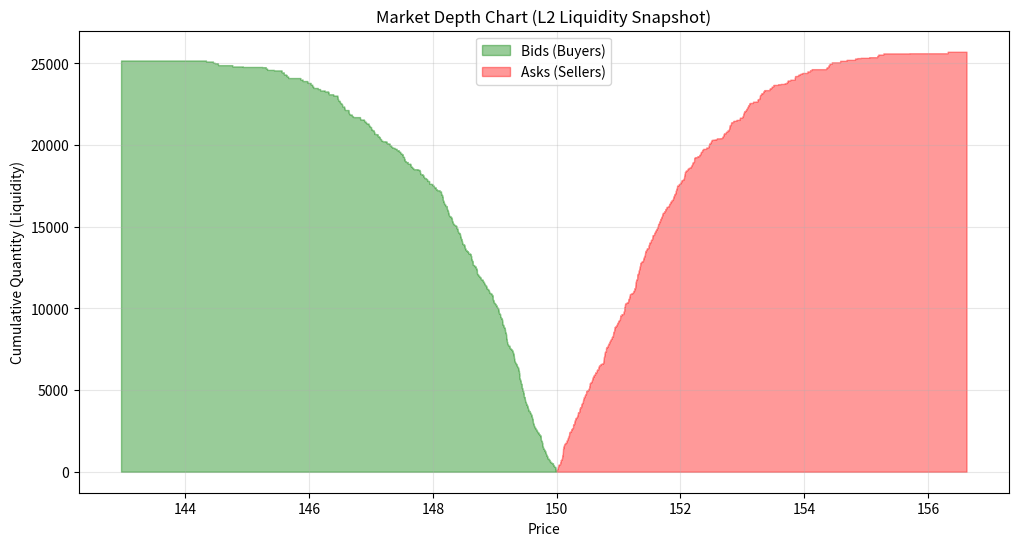

Recreate this plot in Python.
import matplotlib.pyplot as plt
import numpy as np


def generate_synthetic_depth(center_price=100, volatility=2.0, num_orders=500):
    
    bid_prices = center_price - np.abs(np.random.normal(0, volatility, num_orders))
    ask_prices = center_price + np.abs(np.random.normal(0, volatility, num_orders))

    bid_qtys = np.random.randint(1, 100, num_orders)
    ask_qtys = np.random.randint(1, 100, num_orders)

    bids_sorted = sorted(zip(bid_prices, bid_qtys), key=lambda x: -x[0]) 
    asks_sorted = sorted(zip(ask_prices, ask_qtys), key=lambda x: x[0])
    
    return bids_sorted, asks_sorted

def plot_depth_chart(bids, asks):
    b_prices, b_qtys = zip(*bids)
    a_prices, a_qtys = zip(*asks)

    b_cum_vol = np.cumsum(b_qtys)
    a_cum_vol = np.cumsum(a_qtys)
    
    plt.figure(figsize=(12, 6))
    
    plt.fill_between(b_prices, b_cum_vol, step="pre", color="green", alpha=0.4, label="Bids (Buyers)")
    
    plt.fill_between(a_prices, a_cum_vol, step="pre", color="red", alpha=0.4, label="Asks (Sellers)")
    
    plt.title("Market Depth Chart (L2 Liquidity Snapshot)")
    plt.xlabel("Price")
    plt.ylabel("Cumulative Quantity (Liquidity)")
    plt.legend()
    plt.grid(True, alpha=0.3)
    plt.show()

bids, asks = generate_synthetic_depth(center_price=150.00)
plot_depth_chart(bids, asks)